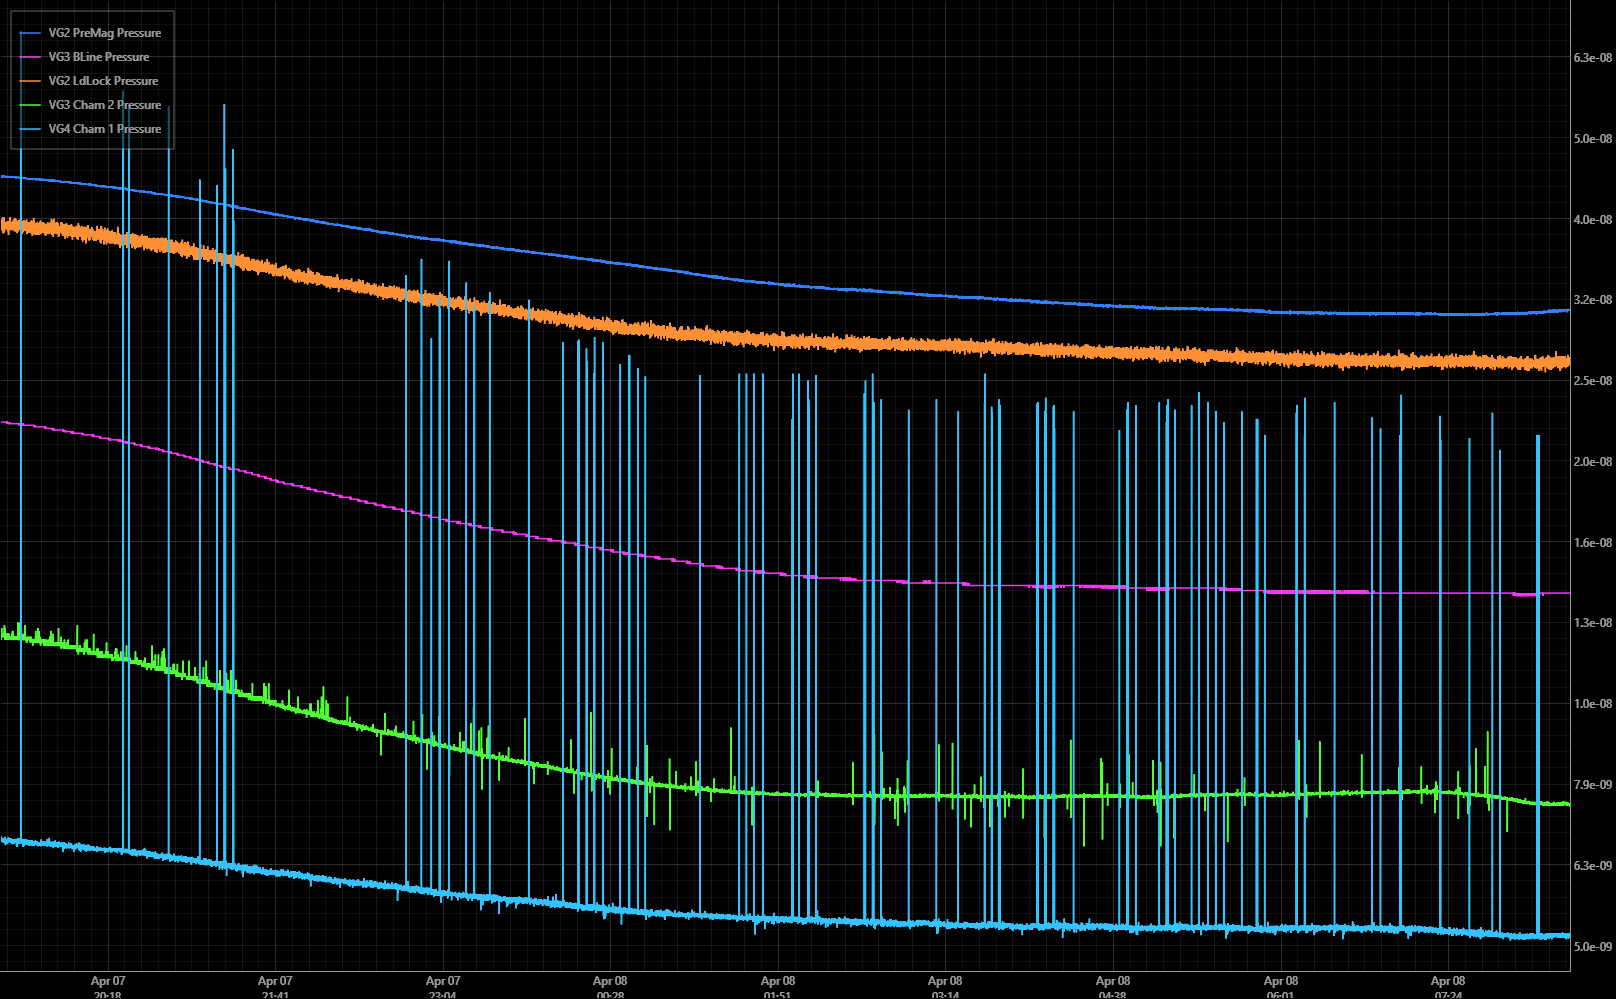

The file beside this chart, header and first rows:
Timestamp_UNIX, Human_Time, VG2 PreMag Pressure, VG3 BLine Pressure, VG2 LdLock Pressure, VG3 Cham 2 Pressure, VG4 Cham 1 Pressure
1775586291, 2026-04-07 19:24:51.456896, 4.489999838597214e-08, 2.2300000068753434e-08, 3.930000147533974e-08, 1.210000011298007e-08, 6.810000119372717e-09
1775586294, 2026-04-07 19:24:53.517785, 4.489999838597214e-08, 2.2300000068753434e-08, 3.930000147533974e-08, 1.2200000121254106e-08, 6.760000115235698e-09
1775586296, 2026-04-07 19:24:55.566663, 4.489999838597214e-08, 2.2300000068753434e-08, 3.8799999657612716e-08, 1.210000011298007e-08, 6.800000118545313e-09
1775586298, 2026-04-07 19:24:57.627512, 4.489999838597214e-08, 2.2300000068753434e-08, 3.9500001491887815e-08, 1.2000000104706032e-08, 6.82000012020012e-09
1775586300, 2026-04-07 19:24:59.690678, 4.489999838597214e-08, 2.2300000068753434e-08, 3.9100001458791667e-08, 1.210000011298007e-08, 6.7800001168905055e-09
1775586302, 2026-04-07 19:25:01.740050, 4.489999838597214e-08, 2.2300000068753434e-08, 3.9500001491887815e-08, 1.210000011298007e-08, 6.770000116063102e-09
1775586304, 2026-04-07 19:25:03.782506, 4.480000015405494e-08, 2.2300000068753434e-08, 3.890000144224359e-08, 1.210000011298007e-08, 6.790000117717909e-09
1775586306, 2026-04-07 19:25:05.860834, 4.489999838597214e-08, 2.2300000068753434e-08, 3.8799999657612716e-08, 1.210000011298007e-08, 6.790000117717909e-09
1775586308, 2026-04-07 19:25:07.885378, 4.480000015405494e-08, 2.2300000068753434e-08, 3.899999967416079e-08, 1.210000011298007e-08, 6.750000114408294e-09
1775586310, 2026-04-07 19:25:09.927487, 4.489999838597214e-08, 2.2300000068753434e-08, 3.979999974035309e-08, 1.240000013780218e-08, 6.770000116063102e-09
1775586312, 2026-04-07 19:25:11.986719, 4.489999838597214e-08, 2.2300000068753434e-08, 3.930000147533974e-08, 1.210000011298007e-08, 6.760000115235698e-09
1775586314, 2026-04-07 19:25:14.034437, 4.489999838597214e-08, 2.2300000068753434e-08, 3.890000144224359e-08, 1.2200000121254106e-08, 6.800000118545313e-09
1775586316, 2026-04-07 19:25:16.098573, 4.489999838597214e-08, 2.2300000068753434e-08, 3.870000142569552e-08, 1.210000011298007e-08, 6.790000117717909e-09
1775586318, 2026-04-07 19:25:18.132476, 4.5000000170603016e-08, 2.2300000068753434e-08, 3.899999967416079e-08, 1.210000011298007e-08, 6.770000116063102e-09
1775586320, 2026-04-07 19:25:20.188933, 4.489999838597214e-08, 2.2300000068753434e-08, 3.890000144224359e-08, 1.210000011298007e-08, 6.800000118545313e-09
1775586322, 2026-04-07 19:25:22.237259, 4.489999838597214e-08, 2.2300000068753434e-08, 3.9199999690708864e-08, 1.210000011298007e-08, 6.750000114408294e-09
1775586324, 2026-04-07 19:25:24.301412, 4.480000015405494e-08, 2.2300000068753434e-08, 3.890000144224359e-08, 1.210000011298007e-08, 6.7800001168905055e-09
1775586326, 2026-04-07 19:25:26.362197, 4.489999838597214e-08, 2.2300000068753434e-08, 3.899999967416079e-08, 1.210000011298007e-08, 6.760000115235698e-09
1775586328, 2026-04-07 19:25:28.401044, 4.489999838597214e-08, 2.2300000068753434e-08, 3.939999970725694e-08, 1.210000011298007e-08, 6.7800001168905055e-09
1775586330, 2026-04-07 19:25:30.459941, 4.489999838597214e-08, 2.2300000068753434e-08, 3.899999967416079e-08, 1.210000011298007e-08, 6.760000115235698e-09
1775586332, 2026-04-07 19:25:32.489748, 4.489999838597214e-08, 2.2300000068753434e-08, 3.899999967416079e-08, 1.210000011298007e-08, 6.800000118545313e-09
1775586335, 2026-04-07 19:25:34.550900, 4.489999838597214e-08, 2.2300000068753434e-08, 3.9100001458791667e-08, 1.210000011298007e-08, 6.790000117717909e-09
1775586337, 2026-04-07 19:25:36.613366, 4.489999838597214e-08, 2.2300000068753434e-08, 3.890000144224359e-08, 1.210000011298007e-08, 6.790000117717909e-09
1775586339, 2026-04-07 19:25:38.658229, 4.489999838597214e-08, 2.2300000068753434e-08, 3.9199999690708864e-08, 1.210000011298007e-08, 6.7800001168905055e-09
1775586341, 2026-04-07 19:25:40.721344, 4.489999838597214e-08, 2.2300000068753434e-08, 3.9199999690708864e-08, 1.210000011298007e-08, 6.82000012020012e-09
1775586343, 2026-04-07 19:25:42.782634, 4.5000000170603016e-08, 2.2300000068753434e-08, 3.870000142569552e-08, 1.210000011298007e-08, 6.790000117717909e-09
1775586345, 2026-04-07 19:25:44.852366, 4.489999838597214e-08, 2.2300000068753434e-08, 3.8500001409147444e-08, 1.210000011298007e-08, 6.790000117717909e-09
1775586347, 2026-04-07 19:25:46.912800, 4.489999838597214e-08, 2.2300000068753434e-08, 3.9500001491887815e-08, 1.210000011298007e-08, 6.740000113580891e-09
1775586349, 2026-04-07 19:25:48.971232, 4.489999838597214e-08, 2.2300000068753434e-08, 3.9100001458791667e-08, 1.210000011298007e-08, 6.790000117717909e-09
1775586351, 2026-04-07 19:25:51.005147, 4.489999838597214e-08, 2.2300000068753434e-08, 3.859999964106464e-08, 1.210000011298007e-08, 6.790000117717909e-09
1775586353, 2026-04-07 19:25:53.066886, 4.5000000170603016e-08, 2.2300000068753434e-08, 3.899999967416079e-08, 1.210000011298007e-08, 6.790000117717909e-09
1775586355, 2026-04-07 19:25:55.127154, 4.489999838597214e-08, 2.2300000068753434e-08, 3.8799999657612716e-08, 1.2200000121254106e-08, 6.7800001168905055e-09
1775586357, 2026-04-07 19:25:57.174239, 4.480000015405494e-08, 2.2300000068753434e-08, 3.999999975690116e-08, 1.2200000121254106e-08, 6.760000115235698e-09
1775586359, 2026-04-07 19:25:59.221089, 4.489999838597214e-08, 2.2300000068753434e-08, 3.8199999607968493e-08, 1.210000011298007e-08, 6.760000115235698e-09
1775586361, 2026-04-07 19:26:01.269200, 4.5000000170603016e-08, 2.2300000068753434e-08, 3.8199999607968493e-08, 1.210000011298007e-08, 6.740000113580891e-09
1775586363, 2026-04-07 19:26:03.318506, 4.489999838597214e-08, 2.2300000068753434e-08, 3.999999975690116e-08, 1.2200000121254106e-08, 6.730000112753487e-09
1775586365, 2026-04-07 19:26:05.355682, 4.489999838597214e-08, 2.2300000068753434e-08, 3.8799999657612716e-08, 1.2200000121254106e-08, 6.800000118545313e-09
1775586367, 2026-04-07 19:26:07.440656, 4.489999838597214e-08, 2.2300000068753434e-08, 3.899999967416079e-08, 1.210000011298007e-08, 6.7800001168905055e-09
1775586369, 2026-04-07 19:26:09.473608, 4.489999838597214e-08, 2.2300000068753434e-08, 3.8799999657612716e-08, 1.210000011298007e-08, 6.7800001168905055e-09
1775586372, 2026-04-07 19:26:11.520196, 4.489999838597214e-08, 2.2300000068753434e-08, 3.9500001491887815e-08, 1.2200000121254106e-08, 6.790000117717909e-09
1775586374, 2026-04-07 19:26:13.600910, 4.489999838597214e-08, 2.2300000068753434e-08, 3.8799999657612716e-08, 1.210000011298007e-08, 6.800000118545313e-09
1775586376, 2026-04-07 19:26:15.633016, 4.489999838597214e-08, 2.2300000068753434e-08, 3.9900001524983963e-08, 1.210000011298007e-08, 6.7800001168905055e-09
1775586378, 2026-04-07 19:26:17.673133, 4.489999838597214e-08, 2.2300000068753434e-08, 3.979999974035309e-08, 1.2200000121254106e-08, 6.800000118545313e-09
1775586380, 2026-04-07 19:26:19.722321, 4.489999838597214e-08, 2.2300000068753434e-08, 3.930000147533974e-08, 1.2200000121254106e-08, 6.800000118545313e-09
1775586382, 2026-04-07 19:26:21.771138, 4.489999838597214e-08, 2.2300000068753434e-08, 3.9199999690708864e-08, 1.210000011298007e-08, 6.730000112753487e-09
1775586384, 2026-04-07 19:26:23.833111, 4.489999838597214e-08, 2.2300000068753434e-08, 3.8799999657612716e-08, 1.210000011298007e-08, 6.7800001168905055e-09
1775586386, 2026-04-07 19:26:25.876186, 4.5000000170603016e-08, 2.2300000068753434e-08, 3.839999962451657e-08, 1.210000011298007e-08, 6.790000117717909e-09
1775586388, 2026-04-07 19:26:27.923315, 4.489999838597214e-08, 2.2300000068753434e-08, 3.9500001491887815e-08, 1.210000011298007e-08, 6.750000114408294e-09
1775586390, 2026-04-07 19:26:29.972013, 4.489999838597214e-08, 2.2300000068753434e-08, 3.839999962451657e-08, 1.210000011298007e-08, 6.800000118545313e-09
1775586392, 2026-04-07 19:26:32.017888, 4.489999838597214e-08, 2.2300000068753434e-08, 3.930000147533974e-08, 1.2500000146076218e-08, 6.760000115235698e-09
1775586394, 2026-04-07 19:26:34.081187, 4.489999838597214e-08, 2.2300000068753434e-08, 3.8799999657612716e-08, 1.210000011298007e-08, 6.770000116063102e-09
1775586396, 2026-04-07 19:26:36.162182, 4.489999838597214e-08, 2.2300000068753434e-08, 3.939999970725694e-08, 1.2200000121254106e-08, 6.790000117717909e-09
1775586398, 2026-04-07 19:26:38.190115, 4.489999838597214e-08, 2.2300000068753434e-08, 3.8799999657612716e-08, 1.240000013780218e-08, 6.7800001168905055e-09
1775586400, 2026-04-07 19:26:40.251209, 4.489999838597214e-08, 2.2300000068753434e-08, 3.899999967416079e-08, 1.2000000104706032e-08, 6.750000114408294e-09
1775586402, 2026-04-07 19:26:42.310912, 4.489999838597214e-08, 2.2300000068753434e-08, 3.899999967416079e-08, 1.2200000121254106e-08, 6.840000121854928e-09
1775586404, 2026-04-07 19:26:44.365552, 4.489999838597214e-08, 2.2300000068753434e-08, 3.939999970725694e-08, 1.210000011298007e-08, 6.7800001168905055e-09
1775586406, 2026-04-07 19:26:46.425012, 4.480000015405494e-08, 2.2300000068753434e-08, 3.890000144224359e-08, 1.210000011298007e-08, 6.730000112753487e-09
1775586408, 2026-04-07 19:26:48.473344, 4.480000015405494e-08, 2.2300000068753434e-08, 3.8799999657612716e-08, 1.210000011298007e-08, 6.800000118545313e-09
1775586411, 2026-04-07 19:26:50.536498, 4.489999838597214e-08, 2.2300000068753434e-08, 3.930000147533974e-08, 1.210000011298007e-08, 6.760000115235698e-09
1775586413, 2026-04-07 19:26:52.579790, 4.480000015405494e-08, 2.2300000068753434e-08, 3.9100001458791667e-08, 1.210000011298007e-08, 6.7800001168905055e-09
... 22,742 more rows
